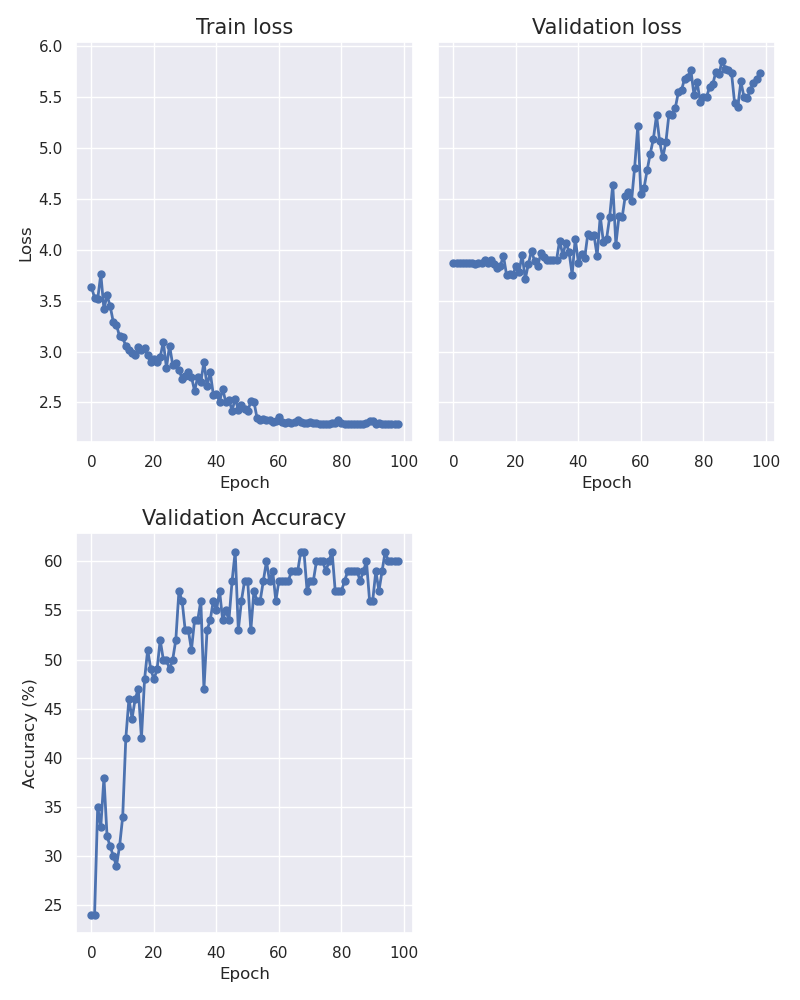

The file beside this chart, header and first rows:
epoch, train_loss, val_loss, accuracy
0, 3.634, 3.871, 24.0
1, 3.53, 3.871, 24.0
2, 3.514, 3.871, 35.0
3, 3.762, 3.871, 33.0
4, 3.417, 3.871, 38.0
5, 3.553, 3.871, 32.0
6, 3.446, 3.87, 31.0
7, 3.29, 3.86, 30.0
8, 3.26, 3.866, 29
9, 3.152, 3.867, 31.0
10, 3.142, 3.901, 34.0
11, 3.052, 3.867, 42.0
12, 3.012, 3.898, 46.0
13, 2.988, 3.865, 44.0
14, 2.972, 3.825, 46.0
15, 3.042, 3.837, 47.0
16, 3.018, 3.943, 42.0
17, 3.037, 3.757, 48.0
18, 2.963, 3.762, 51.0
19, 2.894, 3.753, 49.0
20, 2.925, 3.836, 48.0
21, 2.897, 3.781, 49.0
22, 2.945, 3.951, 52.0
23, 3.096, 3.713, 50.0
24, 2.841, 3.859, 50.0
25, 3.06, 3.993, 49.0
26, 2.87, 3.886, 50.0
27, 2.888, 3.842, 52.0
28, 2.819, 3.966, 57
29, 2.734, 3.926, 56
30, 2.76, 3.9, 53.0
31, 2.8, 3.901, 53.0
32, 2.751, 3.899, 51.0
33, 2.616, 3.898, 54.0
34, 2.747, 4.091, 54.0
35, 2.701, 3.949, 56
36, 2.899, 4.068, 47.0
37, 2.66, 3.983, 53.0
38, 2.797, 3.756, 54.0
39, 2.577, 4.11, 56
40, 2.581, 3.875, 55
41, 2.51, 3.957, 57
42, 2.636, 3.916, 54.0
43, 2.5, 4.151, 55
44, 2.528, 4.134, 54.0
45, 2.42, 4.142, 58
46, 2.538, 3.939, 61.0
47, 2.426, 4.333, 53.0
48, 2.472, 4.076, 56
49, 2.438, 4.103, 58
50, 2.413, 4.319, 58
51, 2.51, 4.641, 53.0
52, 2.508, 4.052, 57
53, 2.345, 4.331, 56
54, 2.331, 4.318, 56
55, 2.34, 4.529, 58
56, 2.327, 4.573, 60.0
57, 2.325, 4.475, 58
58, 2.311, 4.807, 59.0
59, 2.317, 5.214, 56
... 39 more rows
